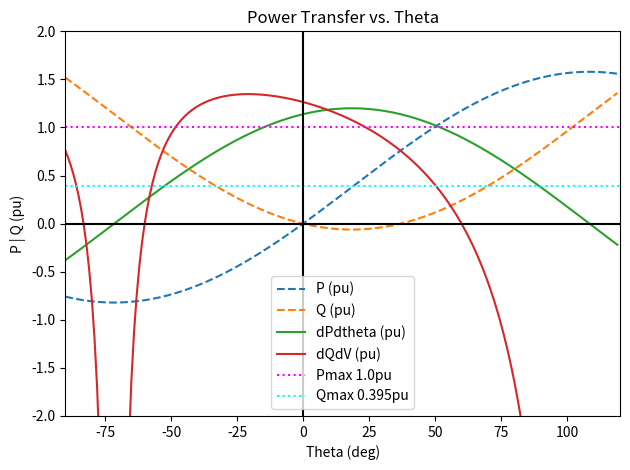

Generate this figure with matplotlib:
"""This script is designed for static load flow calculations of a two bus system.
The purpose and use case is to determine operating boundaries and angle limitations
for various SCR and X/R operating scenarios with respect to P and Q flows.

[redacted]
Date Created: 2025-03-21"""
import pandas as pd, numpy as np
from pandas import DataFrame as df
import matplotlib.pyplot as plt

# Constants
SCR = 1.2
X_R = 3
# SCR = 1.1
# X_R = 5.49
V = 1.0
Vth = 1.0

# Basic calculations
# the values are in pu
Zth_abs = 1/SCR
Rth = Zth_abs / np.sqrt(1 + X_R**2)
Xth = Rth * X_R

alpha = Rth / Zth_abs**2
beta = Xth / Zth_abs**2

# Calculate the power transfer
def power_transfer(V, Vth, alpha, beta, theta):
    P = alpha*(V**2 - V*Vth*np.cos(theta)) + beta*(V*Vth*np.sin(theta))
    Q = beta*(V**2 - V*Vth*np.cos(theta)) - alpha*(V*Vth*np.sin(theta))
    return P, Q

def power_transfer_partial_deriv(P, V, Vth, alpha, beta, theta):
    dPdtheta = V*Vth*(alpha*np.sin(theta) + beta*np.cos(theta))
    dQdV = 2*beta*V - (
        ((Vth**2)*V / (Zth_abs**2)) + 2*P*alpha*V - 2*(alpha**2)*(V**3)
    )/(np.sqrt(
        ((Vth**2)*(V**2) / (Zth_abs**2)) - ((P**2) - 2*P*alpha*(V**2) + (alpha**2)*(V**4))
    ))
    return dPdtheta, dQdV

def plot_power_transfer(V, Vth, alpha, beta, theta_range):
    """_summary_

    Args:
        V (_type_): _description_
        Vth (_type_): _description_
        alpha (_type_): _description_
        beta (_type_): _description_
        theta_range (_type_): needs to be a range of values for theta in degrees as a default.
    """
    # Generating the dataframe
    results_dict = {"P (pu)":[], "Q (pu)":[],"dPdtheta (pu)":[], "dQdV (pu)":[]}
    results = df.from_dict(results_dict)
    results["Theta (deg)"] = theta_range

    # Calculating the power transfer values for each theta
    for theta in theta_range:
        P, Q = power_transfer(V, Vth, alpha, beta, np.radians(theta))
        results.loc[results["Theta (deg)"] == theta,"P (pu)"] = P
        results.loc[results["Theta (deg)"] == theta,"Q (pu)"] = Q
        # print(f"Theta: {theta} deg, P: {P} pu, Q: {Q} pu")

        dPdtheta, dQdV = power_transfer_partial_deriv(P, V, Vth, alpha, beta, np.radians(theta))
        results.loc[results["Theta (deg)"] == theta,"dPdtheta (pu)"] = dPdtheta
        results.loc[results["Theta (deg)"] == theta,"dQdV (pu)"] = dQdV
        # print(f"Theta: {theta} deg, dPdtheta: {dPdtheta} pu, dQdV: {dQdV} pu")
    
    # Plotting the results
    fig, ax = plt.subplots(1,1)
    results.plot(ax=ax, x="Theta (deg)", y=["P (pu)", "Q (pu)"], linestyle='--')
    results.plot(ax=ax, x="Theta (deg)", y=["dPdtheta (pu)", "dQdV (pu)"], linestyle='-')
    ax.axhline(y=1.0, color='magenta', linestyle=':', label='Pmax 1.0pu')
    ax.axhline(y=0.395, color='cyan', linestyle=':', label='Qmax 0.395pu')

    # Plot labels
    ax.set_xlabel('Theta (deg)')
    ax.set_ylabel('P | Q (pu)')
    ax.axvline(x=0, color='k', linestyle='-')
    ax.axhline(y=0, color='k', linestyle='-')
    ax.set_title('Power Transfer vs. Theta')
    ax.legend()
    ax.set_xlim([-90, 120])
    ax.set_ylim([-2.0, 2.0])
    fig.tight_layout()
    plt.show()

if __name__ == "__main__":
    plot_power_transfer(V, Vth, alpha, beta, range(-90, 120))